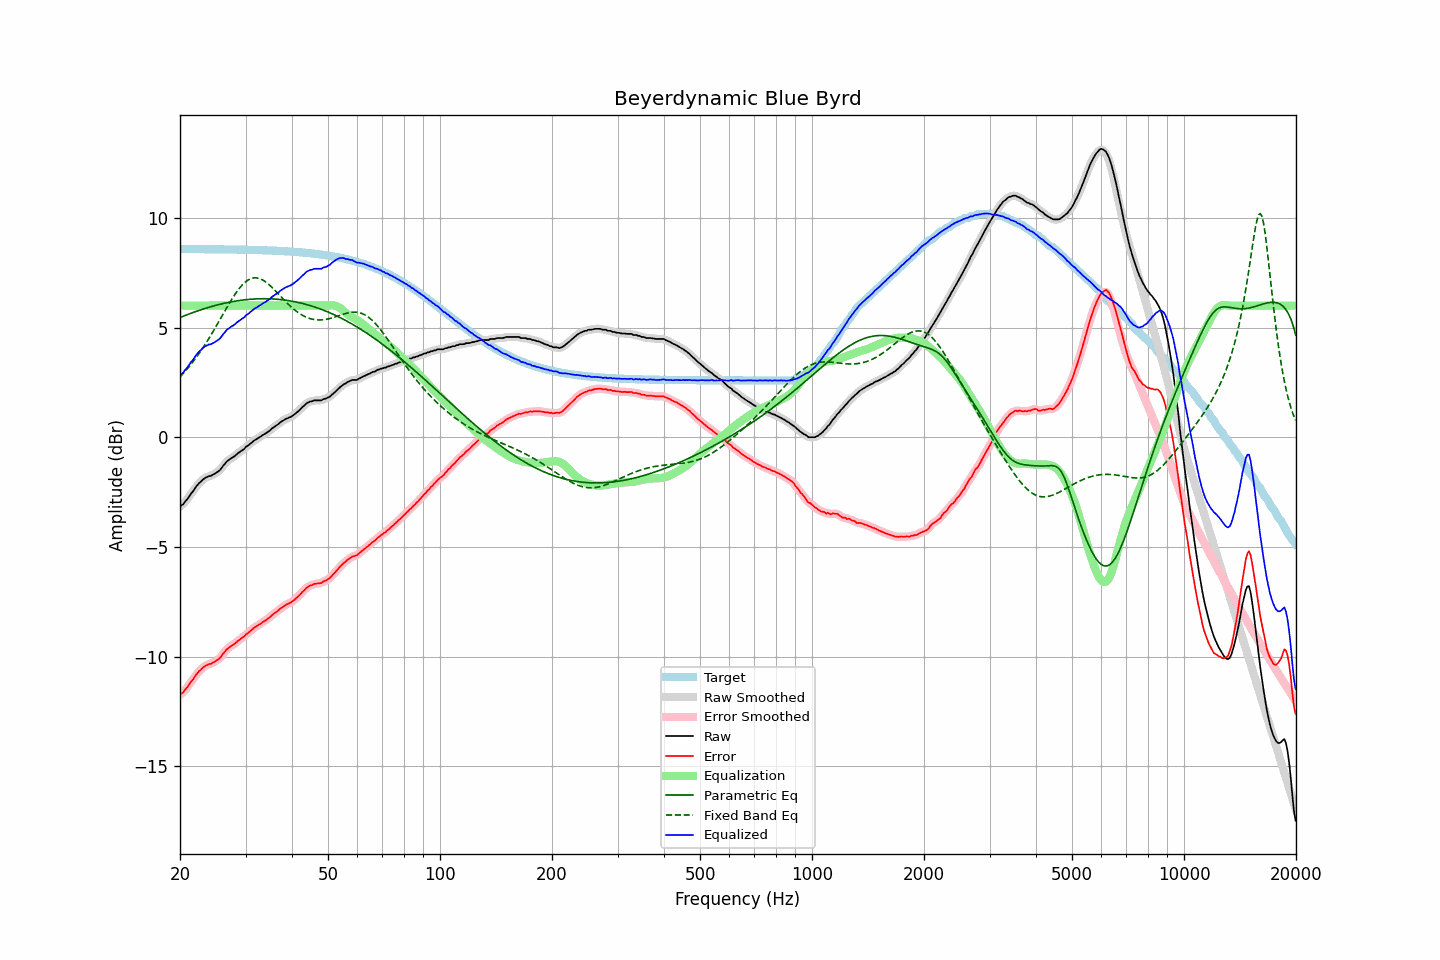

The table this chart was drawn from, first rows:
frequency, raw, error, smoothed, error_smoothed, equalization, parametric_eq, fixed_band_eq, equalized_raw, equalized_smoothed, target
20.00, -3.16, -11.74, -3.16, -11.74, 6.00, 5.46, 2.75, 2.84, 2.84, 8.58
20.20, -3.10, -11.68, -3.11, -11.69, 6.00, 5.49, 2.83, 2.90, 2.89, 8.58
20.40, -3.06, -11.64, -3.04, -11.62, 6.00, 5.52, 2.90, 2.94, 2.96, 8.58
20.61, -2.95, -11.53, -2.96, -11.54, 6.00, 5.54, 2.99, 3.05, 3.04, 8.58
20.81, -2.87, -11.45, -2.87, -11.45, 6.00, 5.57, 3.07, 3.13, 3.13, 8.58
21.02, -2.78, -11.36, -2.77, -11.35, 6.00, 5.60, 3.16, 3.22, 3.23, 8.58
21.23, -2.67, -11.25, -2.67, -11.25, 6.00, 5.63, 3.24, 3.33, 3.33, 8.58
21.44, -2.56, -11.14, -2.57, -11.15, 6.00, 5.66, 3.34, 3.44, 3.43, 8.58
21.66, -2.48, -11.06, -2.47, -11.04, 6.00, 5.68, 3.43, 3.52, 3.53, 8.58
21.87, -2.37, -10.94, -2.37, -10.94, 6.00, 5.71, 3.53, 3.63, 3.63, 8.58
22.09, -2.26, -10.83, -2.26, -10.84, 6.00, 5.73, 3.62, 3.74, 3.74, 8.58
22.31, -2.17, -10.74, -2.17, -10.74, 6.00, 5.76, 3.73, 3.83, 3.83, 8.58
22.54, -2.08, -10.66, -2.09, -10.66, 6.00, 5.79, 3.83, 3.92, 3.91, 8.57
22.76, -2.03, -10.60, -2.02, -10.59, 6.00, 5.81, 3.94, 3.97, 3.98, 8.57
22.99, -1.95, -10.52, -1.95, -10.52, 6.00, 5.83, 4.05, 4.05, 4.05, 8.57
23.22, -1.89, -10.46, -1.89, -10.47, 6.00, 5.86, 4.16, 4.11, 4.11, 8.57
23.45, -1.84, -10.41, -1.84, -10.41, 6.00, 5.88, 4.27, 4.16, 4.16, 8.57
23.69, -1.81, -10.38, -1.81, -10.38, 6.00, 5.90, 4.39, 4.19, 4.19, 8.57
23.92, -1.77, -10.34, -1.78, -10.35, 6.00, 5.92, 4.51, 4.23, 4.22, 8.57
24.16, -1.77, -10.34, -1.76, -10.33, 6.00, 5.95, 4.63, 4.23, 4.24, 8.57
24.40, -1.73, -10.30, -1.73, -10.30, 6.00, 5.97, 4.75, 4.27, 4.27, 8.57
24.65, -1.69, -10.26, -1.69, -10.26, 6.00, 5.99, 4.87, 4.31, 4.31, 8.57
24.89, -1.65, -10.22, -1.65, -10.22, 6.00, 6.01, 5.00, 4.35, 4.35, 8.57
25.14, -1.60, -10.17, -1.60, -10.17, 6.00, 6.03, 5.13, 4.40, 4.40, 8.57
25.39, -1.55, -10.12, -1.55, -10.12, 6.00, 6.04, 5.25, 4.45, 4.45, 8.57
25.65, -1.49, -10.06, -1.48, -10.04, 6.00, 6.06, 5.38, 4.51, 4.52, 8.57
25.91, -1.39, -9.96, -1.39, -9.96, 6.00, 6.08, 5.51, 4.61, 4.61, 8.57
26.16, -1.29, -9.85, -1.30, -9.86, 6.00, 6.10, 5.64, 4.71, 4.70, 8.56
26.43, -1.21, -9.77, -1.20, -9.77, 6.00, 6.11, 5.77, 4.79, 4.80, 8.56
26.69, -1.11, -9.67, -1.12, -9.69, 6.00, 6.13, 5.90, 4.89, 4.88, 8.56
26.96, -1.06, -9.62, -1.06, -9.62, 6.00, 6.14, 6.02, 4.94, 4.94, 8.56
27.23, -1.00, -9.56, -1.00, -9.56, 6.00, 6.16, 6.14, 5.00, 5.00, 8.56
27.50, -0.95, -9.51, -0.95, -9.51, 6.00, 6.17, 6.26, 5.05, 5.05, 8.56
27.77, -0.91, -9.47, -0.91, -9.46, 6.00, 6.19, 6.38, 5.09, 5.09, 8.56
28.05, -0.86, -9.42, -0.85, -9.41, 6.00, 6.20, 6.49, 5.14, 5.15, 8.56
28.33, -0.80, -9.36, -0.80, -9.35, 6.00, 6.21, 6.60, 5.20, 5.20, 8.56
28.62, -0.73, -9.29, -0.74, -9.29, 6.00, 6.22, 6.70, 5.27, 5.26, 8.55
28.90, -0.68, -9.23, -0.68, -9.23, 6.00, 6.23, 6.80, 5.32, 5.32, 8.55
29.19, -0.63, -9.18, -0.63, -9.18, 6.00, 6.24, 6.88, 5.37, 5.37, 8.55
29.48, -0.58, -9.13, -0.58, -9.13, 6.00, 6.25, 6.96, 5.42, 5.42, 8.55
29.78, -0.53, -9.08, -0.52, -9.07, 6.00, 6.26, 7.03, 5.47, 5.48, 8.55
30.08, -0.44, -8.99, -0.46, -9.00, 6.00, 6.27, 7.10, 5.56, 5.54, 8.55
30.38, -0.40, -8.95, -0.40, -8.94, 6.00, 6.28, 7.15, 5.60, 5.60, 8.55
30.68, -0.34, -8.88, -0.34, -8.88, 6.00, 6.29, 7.19, 5.66, 5.66, 8.54
30.99, -0.28, -8.82, -0.28, -8.82, 6.00, 6.29, 7.23, 5.72, 5.72, 8.54
31.30, -0.22, -8.76, -0.22, -8.76, 6.00, 6.30, 7.25, 5.78, 5.78, 8.54
31.61, -0.16, -8.70, -0.16, -8.70, 6.00, 6.30, 7.26, 5.84, 5.84, 8.54
31.93, -0.11, -8.65, -0.11, -8.65, 6.00, 6.31, 7.27, 5.89, 5.89, 8.54
32.24, -0.07, -8.60, -0.07, -8.60, 6.00, 6.31, 7.26, 5.93, 5.93, 8.53
32.57, -0.02, -8.55, -0.02, -8.55, 6.00, 6.31, 7.24, 5.98, 5.98, 8.53
32.89, 0.02, -8.51, 0.02, -8.51, 6.00, 6.31, 7.22, 6.02, 6.02, 8.53
33.22, 0.07, -8.46, 0.07, -8.46, 6.00, 6.31, 7.18, 6.07, 6.07, 8.53
33.55, 0.12, -8.40, 0.12, -8.41, 6.00, 6.32, 7.14, 6.12, 6.12, 8.52
33.89, 0.16, -8.36, 0.16, -8.36, 6.00, 6.32, 7.10, 6.16, 6.16, 8.52
34.23, 0.21, -8.31, 0.21, -8.31, 6.00, 6.31, 7.04, 6.21, 6.21, 8.52
34.57, 0.26, -8.26, 0.26, -8.26, 6.00, 6.31, 6.98, 6.26, 6.26, 8.52
34.92, 0.31, -8.20, 0.32, -8.19, 6.00, 6.31, 6.92, 6.31, 6.32, 8.51
35.27, 0.39, -8.12, 0.38, -8.13, 6.00, 6.31, 6.85, 6.39, 6.38, 8.51
35.62, 0.44, -8.07, 0.44, -8.07, 6.00, 6.30, 6.78, 6.44, 6.44, 8.51
35.97, 0.49, -8.01, 0.49, -8.01, 6.00, 6.30, 6.70, 6.49, 6.49, 8.50
... 635 more rows
